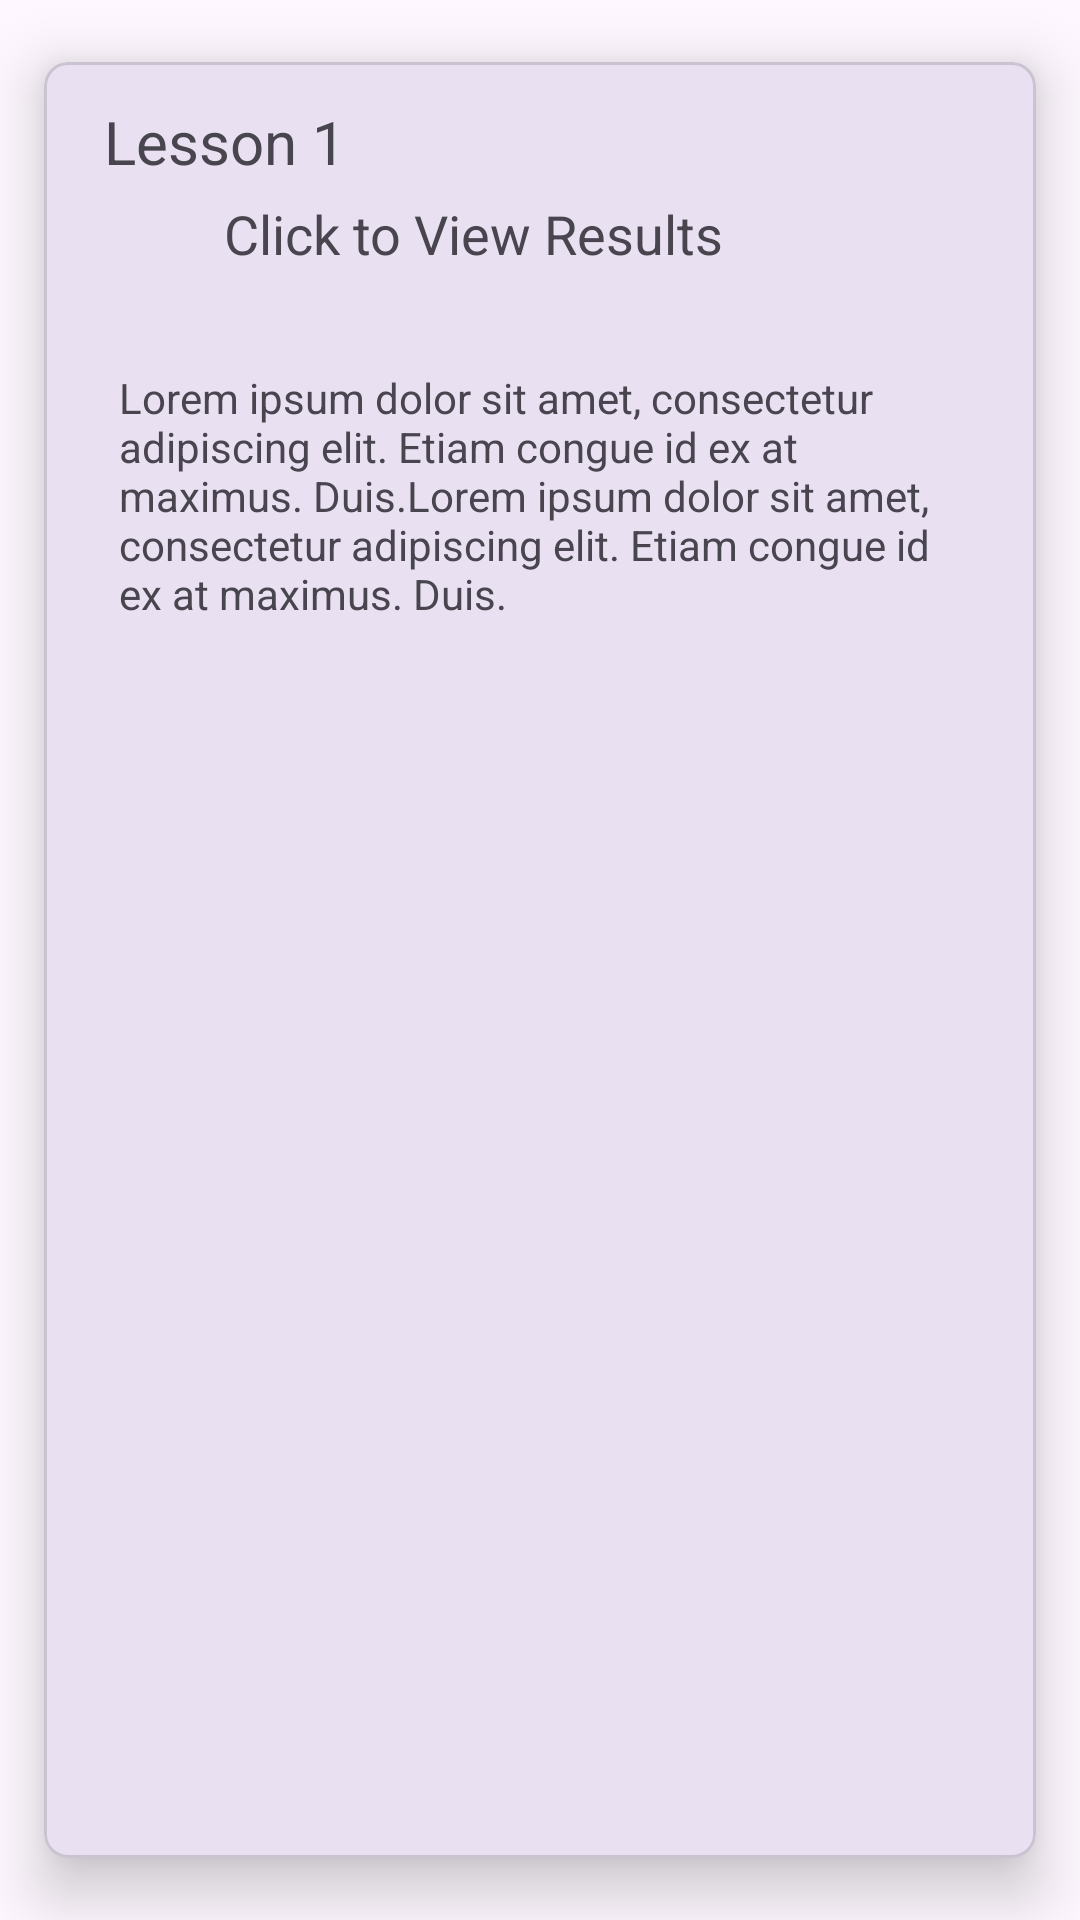

Android layout source for this screen:
<!-- AndroidManifest.xml: application theme Theme.ITeach -->
<!-- res/layout/each_result.xml -->
<?xml version="1.0" encoding="utf-8"?>
<com.google.android.material.card.MaterialCardView xmlns:android="http://schemas.android.com/apk/res/android"
    xmlns:app="http://schemas.android.com/apk/res-auto"
    xmlns:tools="http://schemas.android.com/tools"
    android:layout_width="match_parent"
    android:layout_height="wrap_content"
    app:cardCornerRadius="8dp"
    app:cardUseCompatPadding="true"
    android:layout_marginHorizontal="8dp"
    app:cardElevation="12dp">

    <androidx.constraintlayout.widget.ConstraintLayout
        android:layout_width="match_parent"
        android:layout_height="wrap_content">

        <androidx.constraintlayout.widget.ConstraintLayout
            android:id="@+id/constraintLayout2"
            android:layout_width="match_parent"
            android:layout_height="wrap_content"
            android:padding="8dp"
            app:layout_constraintEnd_toEndOf="parent"
            app:layout_constraintHorizontal_bias="0.5"
            app:layout_constraintStart_toStartOf="parent"
            app:layout_constraintTop_toTopOf="parent">

            <TextView

                android:id="@+id/tvTitle2"
                android:layout_width="wrap_content"
                android:layout_height="wrap_content"
                android:layout_marginStart="2dp"
                android:layout_marginEnd="242dp"
                android:layout_marginBottom="8dp"
                android:paddingStart="10dp"
                android:paddingTop="5dp"
                android:text="Lesson 1"
                android:textAppearance="@style/TextAppearance.AppCompat.Medium"
                android:textSize="20sp"
                app:layout_constraintBottom_toBottomOf="parent"
                app:layout_constraintEnd_toEndOf="parent"
                app:layout_constraintHorizontal_bias="0.0"
                app:layout_constraintStart_toStartOf="parent"
                app:layout_constraintTop_toTopOf="parent"
                app:layout_constraintVertical_bias="0.0" />

            <TextView
                android:id="@+id/tvDescription2"
                android:layout_width="match_parent"
                android:layout_height="wrap_content"
                android:layout_marginStart="22dp"
                android:layout_marginEnd="10dp"
                android:paddingStart="30sp"
                android:paddingTop="5sp"
                android:text="Click to View Results"
                android:textAppearance="@style/TextAppearance.AppCompat.Medium"
                app:layout_constraintBottom_toBottomOf="parent"
                app:layout_constraintEnd_toEndOf="parent"
                app:layout_constraintHorizontal_bias="0.0"
                app:layout_constraintStart_toStartOf="parent"
                app:layout_constraintTop_toBottomOf="@+id/tvTitle2"
                app:layout_constraintVertical_bias="0.0" />

        </androidx.constraintlayout.widget.ConstraintLayout>

        <TextView
            android:id="@+id/lessonDescription2"
            android:layout_width="0dp"
            android:layout_height="wrap_content"
            android:padding="25dp"
            android:text="@string/lorem2"
            app:layout_constraintEnd_toEndOf="parent"
            app:layout_constraintHorizontal_bias="0.5"
            app:layout_constraintStart_toStartOf="parent"
            app:layout_constraintTop_toBottomOf="@id/constraintLayout2" />

    </androidx.constraintlayout.widget.ConstraintLayout>


</com.google.android.material.card.MaterialCardView>
<!-- resources referenced by this layout -->
<resources>
  <string name="lorem2">Lorem ipsum dolor sit amet, consectetur adipiscing elit. Etiam congue id ex at maximus. Duis.Lorem ipsum dolor sit amet, consectetur adipiscing elit. Etiam congue id ex at maximus. Duis.</string>
  <style name="Theme.ITeach" parent="Base.Theme.ITeach" />
  <style name="Base.Theme.ITeach" parent="Theme.Material3.DayNight.NoActionBar">
          
          
  
      </style>
</resources>
